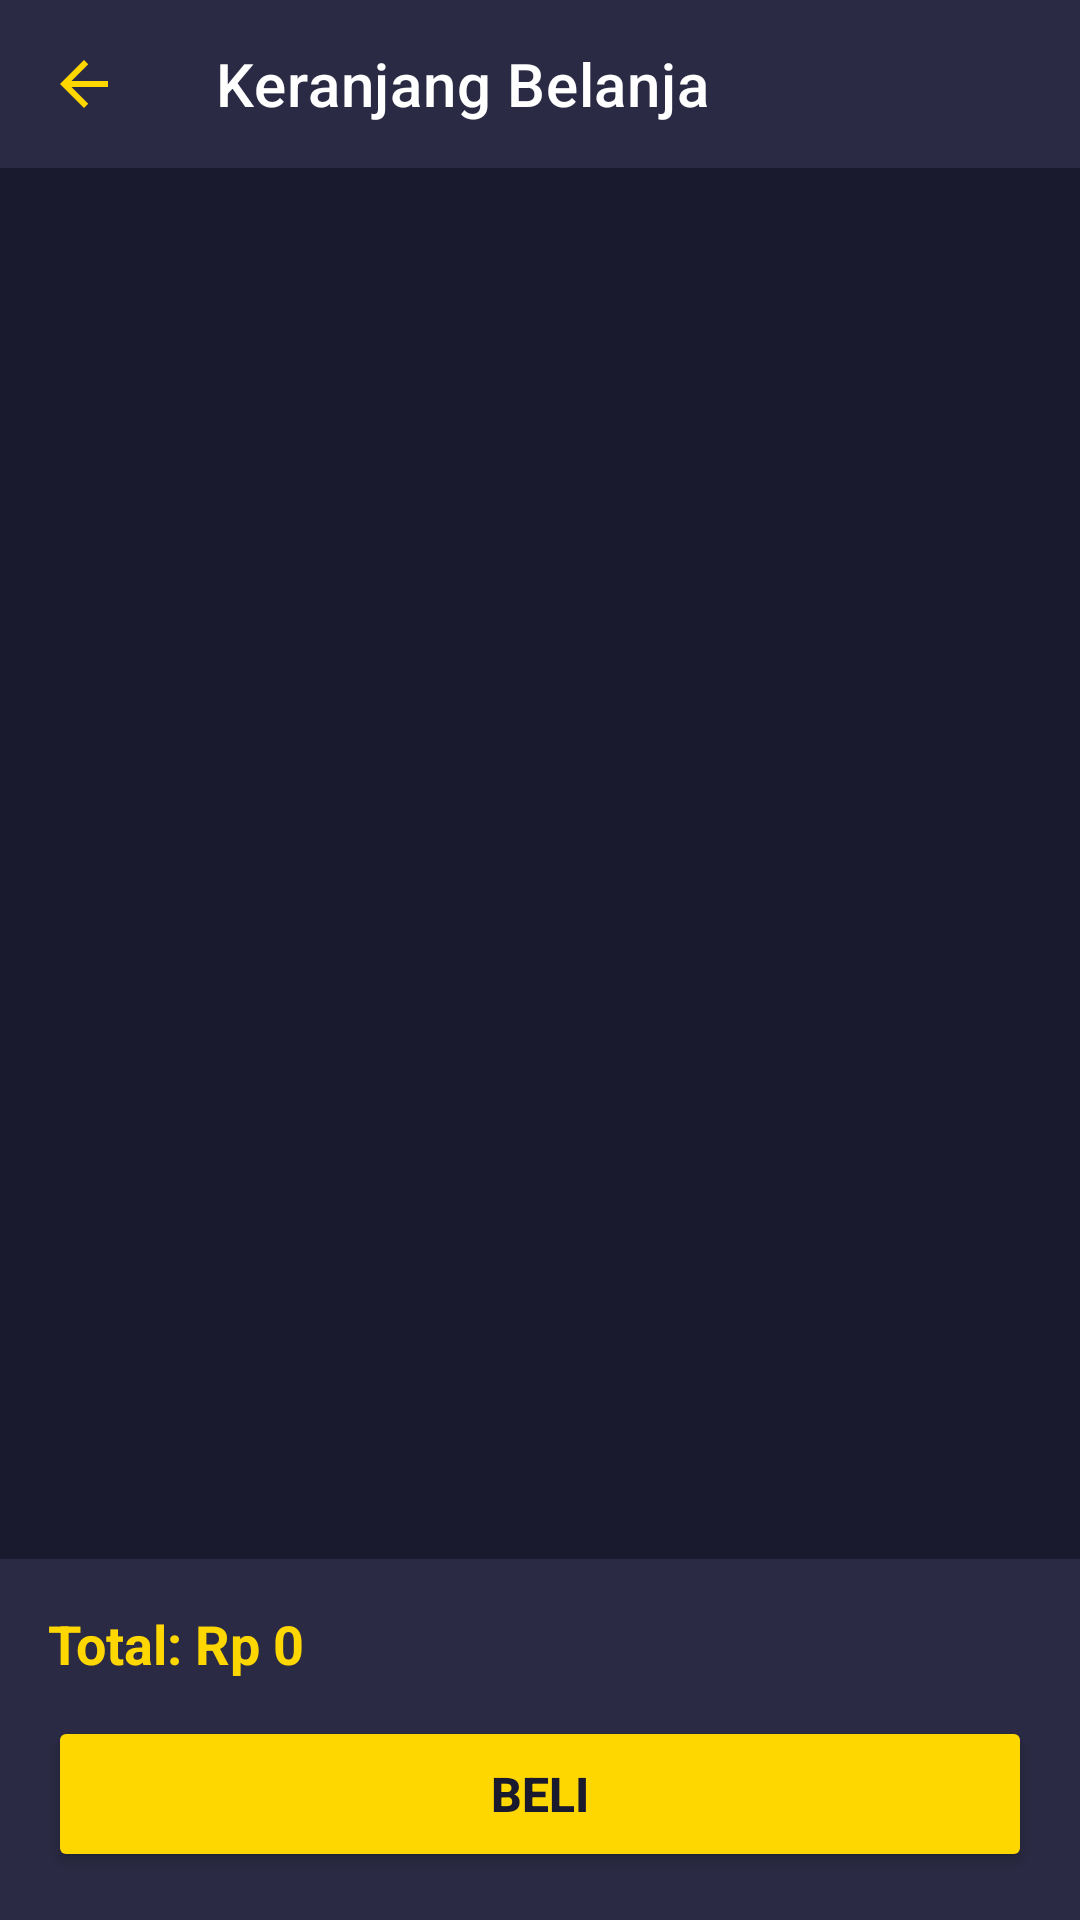

Android layout source for this screen:
<!-- AndroidManifest.xml: application theme Theme.MaterialComponents.Light.NoActionBar -->
<!-- res/layout/activity_cart.xml -->
<?xml version="1.0" encoding="utf-8"?>
<LinearLayout xmlns:android="http://schemas.android.com/apk/res/android"
    xmlns:app="http://schemas.android.com/apk/res-auto"
    android:layout_width="match_parent"
    android:layout_height="match_parent"
    android:background="#1A1A2E"
    android:orientation="vertical">

    <androidx.appcompat.widget.Toolbar
        android:id="@+id/toolbar"
        android:layout_width="match_parent"
        android:layout_height="?attr/actionBarSize"
        android:background="#2A2A44"
        app:titleTextColor="#FFFFFF"
        app:title="Keranjang Belanja"
        app:navigationIcon="@drawable/ic_arrow_back"
        app:navigationContentDescription="Kembali"/>

    <androidx.recyclerview.widget.RecyclerView
        android:id="@+id/rvCart"
        android:layout_width="match_parent"
        android:layout_height="0dp"
        android:layout_weight="1"
        android:padding="16dp"
        app:layoutManager="androidx.recyclerview.widget.LinearLayoutManager"/>

    <TextView
        android:id="@+id/tvEmptyCart"
        android:layout_width="match_parent"
        android:layout_height="match_parent"
        android:gravity="center"
        android:text="Keranjang masih kosong"
        android:textColor="#B8B8D0"
        android:visibility="gone"/>

    <LinearLayout
        android:id="@+id/llCheckout"
        android:layout_width="match_parent"
        android:layout_height="wrap_content"
        android:orientation="vertical"
        android:padding="16dp"
        android:background="#2A2A44">

        <TextView
            android:id="@+id/tvTotalPrice"
            android:layout_width="wrap_content"
            android:layout_height="wrap_content"
            android:text="Total: Rp 0"
            android:textColor="#FFD700"
            android:textSize="18sp"
            android:textStyle="bold"
            android:layout_marginBottom="12dp"/>

        <Button
            android:id="@+id/btnCheckout"
            android:layout_width="match_parent"
            android:layout_height="52dp"
            android:text="Beli"
            android:backgroundTint="#FFD700"
            android:textColor="#1A1A2E"
            android:textSize="16sp"
            android:textStyle="bold"/>
    </LinearLayout>
</LinearLayout>
<!-- resources referenced by this layout -->
<resources>
  <!-- drawable ic_arrow_back (drawable) -->
  <vector xmlns:android="http://schemas.android.com/apk/res/android"
      android:width="24dp"
      android:height="24dp"
      android:viewportWidth="24"
      android:viewportHeight="24">
    <path
        android:fillColor="#FFD700"
        android:pathData="M20,11H7.83l5.59,-5.59L12,4l-8,8 8,8 1.41,-1.41L7.83,13H20v-2z"/>
  </vector>
</resources>
